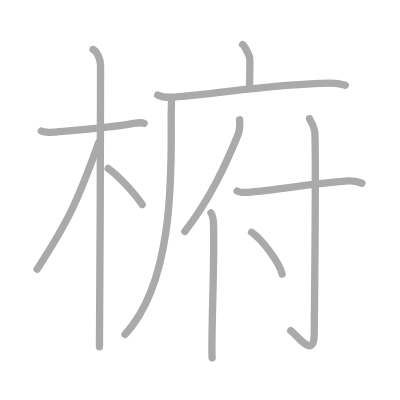
t = 0.00 s
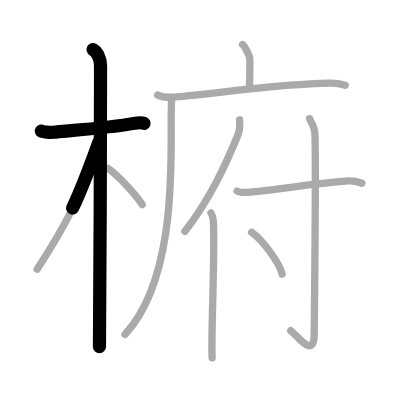
t = 2.50 s
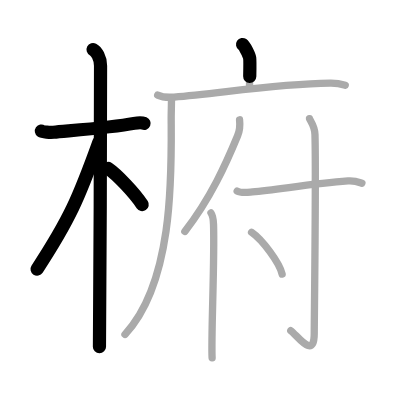
t = 4.75 s
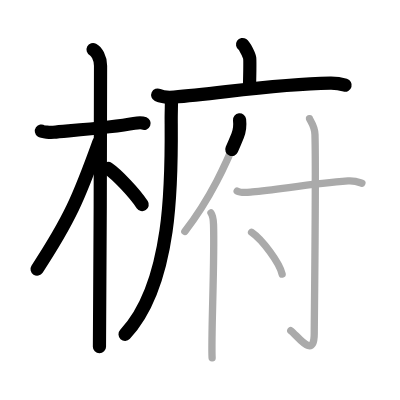
t = 7.25 s
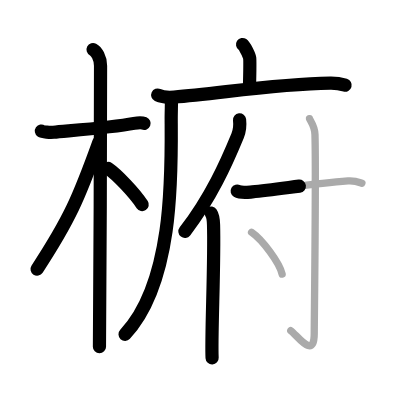
t = 9.50 s
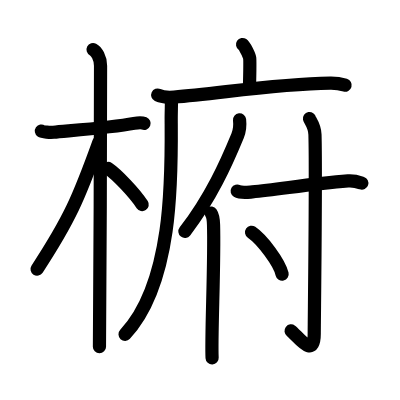
t = 12.00 s

The animated SVG that drew these frames (rendered in a browser with its animation timeline set to each time). Animation: 12 SMIL elements (animate=12); one cycle of 12.00 s.

<?xml version="1.0" standalone="no"?>
<!DOCTYPE svg PUBLIC "-//W3C//DTD SVG 1.1//EN"   "http://www.w3.org/Graphics/SVG/1.1/DTD/svg11.dtd">
<svg width="400px" height="400px"  version="1.1" xmlns="http://www.w3.org/2000/svg">
  <defs>
    <marker id="Triangle" viewBox="0 0 10 10" refX="0" refY="5" markerUnits="strokeWidth" markerWidth="3" style="stroke-opacity:0%;fill:#aaaaaa;" markerHeight="2" orient="auto">
      <path d="M 0 0 L 10 5 L 0 10 z" />
    </marker>
    
    <marker id="Arrow" viewBox="0 0 10 10" refX="5" refY="5" markerUnits="strokeWidth" markerWidth="1.8" style="stroke-opacity:0%;fill:#770000;" markerHeight="2" orient="auto">
      <path d="M 0 4 L 6 4 L 4 1 L 10 5 L 4 9 L 6 6 L 0 6 z" />
        <circle cx="5" cy="5" r="5" />
      </marker>
    
    <marker id="TriangleRed" viewBox="0 0 10 10" refX="0" refY="5" markerUnits="strokeWidth" markerWidth="3" style="stroke-opacity:0%;fill:#CC0000;" markerHeight="2" orient="auto">
      <path d="M 0 0 L 10 5 L 0 10 z" />
    </marker>
    
    <marker id="ArrowRed" viewBox="0 0 10 10" refX="5" refY="5" markerUnits="strokeWidth" markerWidth="1.8" style="stroke-opacity:0%;fill:#CC0000;" markerHeight="2" orient="auto">
      <path d="M 0 4 L 6 4 L 4 1 L 10 5 L 4 9 L 6 6 L 0 6 z" />
        <circle cx="5" cy="5" r="5" />
      </marker>
    
  </defs>
  
  <path style="fill:#ffffff; fill-opacity:100%; fill-rule:evenodd; stroke-width:0;" d="M 0 0 L 400px 0 L 400px 400px L 0 400px L 0 0" />

  <g transform="scale(3.6697247706422 3.6697247706422)">
<path style="fill:none; fill-opacity:0%; fill-rule:evenodd; stroke:#aaaaaa; stroke-opacity:100%; stroke-width: 1.5pt; stroke-linejoin:round; stroke-linecap:round;" d="M11.28 35.72c0.35 0.24 2.39 0.41 3.31 0.31c3.94-0.41 15.62-1.21 21.95-2.41c0.92-0.17 2.15-0.24 2.73 0"></path>
<path style="fill:none; fill-opacity:0%; fill-rule:evenodd; stroke:#aaaaaa; stroke-opacity:100%; stroke-width: 1.5pt; stroke-linejoin:round; stroke-linecap:round;" d="M25.36 13.5c0.91 0.47 2.04 2.25 2.04 4.42c0 0.95-0.12 70.75-0.3 76.58"></path>
<path style="fill:none; fill-opacity:0%; fill-rule:evenodd; stroke:#aaaaaa; stroke-opacity:100%; stroke-width: 1.5pt; stroke-linejoin:round; stroke-linecap:round;" d="M26.94 38.78C21.52 53.82 19 59.75 10.11 73.34"></path>
<path style="fill:none; fill-opacity:0%; fill-rule:evenodd; stroke:#aaaaaa; stroke-opacity:100%; stroke-width: 1.5pt; stroke-linejoin:round; stroke-linecap:round;" d="M29.47 45.9c2.37 1.59 7.28 6.76 9.28 9.85"></path>
<path style="fill:none; fill-opacity:0%; fill-rule:evenodd; stroke:#aaaaaa; stroke-opacity:100%; stroke-width: 1.5pt; stroke-linejoin:round; stroke-linecap:round;" d="M66.1 12.13c0.58 0.39 1.82 2.92 1.94 3.7c0.12 0.78 0.06 3.21-0.06 8.08"></path>
<path style="fill:none; fill-opacity:0%; fill-rule:evenodd; stroke:#aaaaaa; stroke-opacity:100%; stroke-width: 1.5pt; stroke-linejoin:round; stroke-linecap:round;" d="M42.97 25.91c1.17 0.55 3.31 0.64 4.48 0.55c12.17-0.92 27.27-3.58 42.54-3.79c1.95-0.03 3.12 0.26 4.09 0.54"></path>
<path style="fill:none; fill-opacity:0%; fill-rule:evenodd; stroke:#aaaaaa; stroke-opacity:100%; stroke-width: 1.5pt; stroke-linejoin:round; stroke-linecap:round;" d="M46.72 26.72c0.04 1.53-0.09 3.94-0.07 6.14C46.75 47.75 47.25 77 34.06 91.12"></path>
<path style="fill:none; fill-opacity:0%; fill-rule:evenodd; stroke:#aaaaaa; stroke-opacity:100%; stroke-width: 1.5pt; stroke-linejoin:round; stroke-linecap:round;" d="M65.28 32.64c0.15 1.37-0.04 3.17-0.53 4.35c-3.09 7.5-7.3 16.95-14.38 26.08"></path>
<path style="fill:none; fill-opacity:0%; fill-rule:evenodd; stroke:#aaaaaa; stroke-opacity:100%; stroke-width: 1.5pt; stroke-linejoin:round; stroke-linecap:round;" d="M57.5 58.04c0.5 0.71 0.65 1.9 0.69 3.2c0.32 10.16-0.71 30.7-0.39 36.29"></path>
<path style="fill:none; fill-opacity:0%; fill-rule:evenodd; stroke:#aaaaaa; stroke-opacity:100%; stroke-width: 1.5pt; stroke-linejoin:round; stroke-linecap:round;" d="M64.63 52.06c1.08 0.63 3.04 0.32 4.14 0.23c6.72-0.54 15.77-2.23 26.07-2.99c1.8-0.13 2.88 0.3 3.78 0.61"></path>
<path style="fill:none; fill-opacity:0%; fill-rule:evenodd; stroke:#aaaaaa; stroke-opacity:100%; stroke-width: 1.5pt; stroke-linejoin:round; stroke-linecap:round;" d="M84.34 32.32c0.07 0.38 1.43 1.96 1.49 4.35c0.32 11.48-0.2 50.33-0.2 54.24c0 7.32-4.66 0.41-6.4-0.8"></path>
<path style="fill:none; fill-opacity:0%; fill-rule:evenodd; stroke:#aaaaaa; stroke-opacity:100%; stroke-width: 1.5pt; stroke-linejoin:round; stroke-linecap:round;" d="M68.55 63.3c2.94 2.01 7.59 8.27 8.33 11.4"></path>

<path style="fill:none; fill-opacity:0%; fill-rule:evenodd; stroke:#000000; stroke-opacity:100%; stroke-width: 2.7pt; stroke-linejoin:round; stroke-linecap:round;" d="M11.28 35.72c0.35 0.24 2.39 0.41 3.31 0.31c3.94-0.41 15.62-1.21 21.95-2.41c0.92-0.17 2.15-0.24 2.73 0" pathLength="100" stroke-dashoffset="100" stroke-dasharray="100 105"><animate id="dashAnim1" attributeName="stroke-dashoffset" from="100" to="0" dur="1s" calcMode="linear" fill="freeze"/></path>
<path style="fill:none; fill-opacity:0%; fill-rule:evenodd; stroke:#000000; stroke-opacity:100%; stroke-width: 2.7pt; stroke-linejoin:round; stroke-linecap:round;" d="M25.36 13.5c0.91 0.47 2.04 2.25 2.04 4.42c0 0.95-0.12 70.75-0.3 76.58" pathLength="100" stroke-dashoffset="100" stroke-dasharray="100 105"><animate id="dashAnim2" attributeName="stroke-dashoffset" from="100" to="0" dur="1s" calcMode="linear" begin="dashAnim1.end" fill="freeze"/></path>
<path style="fill:none; fill-opacity:0%; fill-rule:evenodd; stroke:#000000; stroke-opacity:100%; stroke-width: 2.7pt; stroke-linejoin:round; stroke-linecap:round;" d="M26.94 38.78C21.52 53.82 19 59.75 10.11 73.34" pathLength="100" stroke-dashoffset="100" stroke-dasharray="100 105"><animate id="dashAnim3" attributeName="stroke-dashoffset" from="100" to="0" dur="1s" calcMode="linear" begin="dashAnim2.end" fill="freeze"/></path>
<path style="fill:none; fill-opacity:0%; fill-rule:evenodd; stroke:#000000; stroke-opacity:100%; stroke-width: 2.7pt; stroke-linejoin:round; stroke-linecap:round;" d="M29.47 45.9c2.37 1.59 7.28 6.76 9.28 9.85" pathLength="100" stroke-dashoffset="100" stroke-dasharray="100 105"><animate id="dashAnim4" attributeName="stroke-dashoffset" from="100" to="0" dur="1s" calcMode="linear" begin="dashAnim3.end" fill="freeze"/></path>
<path style="fill:none; fill-opacity:0%; fill-rule:evenodd; stroke:#000000; stroke-opacity:100%; stroke-width: 2.7pt; stroke-linejoin:round; stroke-linecap:round;" d="M66.1 12.13c0.58 0.39 1.82 2.92 1.94 3.7c0.12 0.78 0.06 3.21-0.06 8.08" pathLength="100" stroke-dashoffset="100" stroke-dasharray="100 105"><animate id="dashAnim5" attributeName="stroke-dashoffset" from="100" to="0" dur="1s" calcMode="linear" begin="dashAnim4.end" fill="freeze"/></path>
<path style="fill:none; fill-opacity:0%; fill-rule:evenodd; stroke:#000000; stroke-opacity:100%; stroke-width: 2.7pt; stroke-linejoin:round; stroke-linecap:round;" d="M42.97 25.91c1.17 0.55 3.31 0.64 4.48 0.55c12.17-0.92 27.27-3.58 42.54-3.79c1.95-0.03 3.12 0.26 4.09 0.54" pathLength="100" stroke-dashoffset="100" stroke-dasharray="100 105"><animate id="dashAnim6" attributeName="stroke-dashoffset" from="100" to="0" dur="1s" calcMode="linear" begin="dashAnim5.end" fill="freeze"/></path>
<path style="fill:none; fill-opacity:0%; fill-rule:evenodd; stroke:#000000; stroke-opacity:100%; stroke-width: 2.7pt; stroke-linejoin:round; stroke-linecap:round;" d="M46.72 26.72c0.04 1.53-0.09 3.94-0.07 6.14C46.75 47.75 47.25 77 34.06 91.12" pathLength="100" stroke-dashoffset="100" stroke-dasharray="100 105"><animate id="dashAnim7" attributeName="stroke-dashoffset" from="100" to="0" dur="1s" calcMode="linear" begin="dashAnim6.end" fill="freeze"/></path>
<path style="fill:none; fill-opacity:0%; fill-rule:evenodd; stroke:#000000; stroke-opacity:100%; stroke-width: 2.7pt; stroke-linejoin:round; stroke-linecap:round;" d="M65.28 32.64c0.15 1.37-0.04 3.17-0.53 4.35c-3.09 7.5-7.3 16.95-14.38 26.08" pathLength="100" stroke-dashoffset="100" stroke-dasharray="100 105"><animate id="dashAnim8" attributeName="stroke-dashoffset" from="100" to="0" dur="1s" calcMode="linear" begin="dashAnim7.end" fill="freeze"/></path>
<path style="fill:none; fill-opacity:0%; fill-rule:evenodd; stroke:#000000; stroke-opacity:100%; stroke-width: 2.7pt; stroke-linejoin:round; stroke-linecap:round;" d="M57.5 58.04c0.5 0.71 0.65 1.9 0.69 3.2c0.32 10.16-0.71 30.7-0.39 36.29" pathLength="100" stroke-dashoffset="100" stroke-dasharray="100 105"><animate id="dashAnim9" attributeName="stroke-dashoffset" from="100" to="0" dur="1s" calcMode="linear" begin="dashAnim8.end" fill="freeze"/></path>
<path style="fill:none; fill-opacity:0%; fill-rule:evenodd; stroke:#000000; stroke-opacity:100%; stroke-width: 2.7pt; stroke-linejoin:round; stroke-linecap:round;" d="M64.63 52.06c1.08 0.63 3.04 0.32 4.14 0.23c6.72-0.54 15.77-2.23 26.07-2.99c1.8-0.13 2.88 0.3 3.78 0.61" pathLength="100" stroke-dashoffset="100" stroke-dasharray="100 105"><animate id="dashAnim10" attributeName="stroke-dashoffset" from="100" to="0" dur="1s" calcMode="linear" begin="dashAnim9.end" fill="freeze"/></path>
<path style="fill:none; fill-opacity:0%; fill-rule:evenodd; stroke:#000000; stroke-opacity:100%; stroke-width: 2.7pt; stroke-linejoin:round; stroke-linecap:round;" d="M84.34 32.32c0.07 0.38 1.43 1.96 1.49 4.35c0.32 11.48-0.2 50.33-0.2 54.24c0 7.32-4.66 0.41-6.4-0.8" pathLength="100" stroke-dashoffset="100" stroke-dasharray="100 105"><animate id="dashAnim11" attributeName="stroke-dashoffset" from="100" to="0" dur="1s" calcMode="linear" begin="dashAnim10.end" fill="freeze"/></path>
<path style="fill:none; fill-opacity:0%; fill-rule:evenodd; stroke:#000000; stroke-opacity:100%; stroke-width: 2.7pt; stroke-linejoin:round; stroke-linecap:round;" d="M68.55 63.3c2.94 2.01 7.59 8.27 8.33 11.4" pathLength="100" stroke-dashoffset="100" stroke-dasharray="100 105"><animate id="dashAnim12" attributeName="stroke-dashoffset" from="100" to="0" dur="1s" calcMode="linear" begin="dashAnim11.end" fill="freeze"/></path>

</g>

</svg>  
          
